Run: headless pygame with SDL's dummy video driver; simulated clock (each Clock.tick advances the game by its frame time, no real sleeping); random seed 0; keys injected as events and as key.get_pressed() state; mouse plan: one left click at the window centre at the start of phase 2, then a move to the lower-right quarter at the start of phase 3.
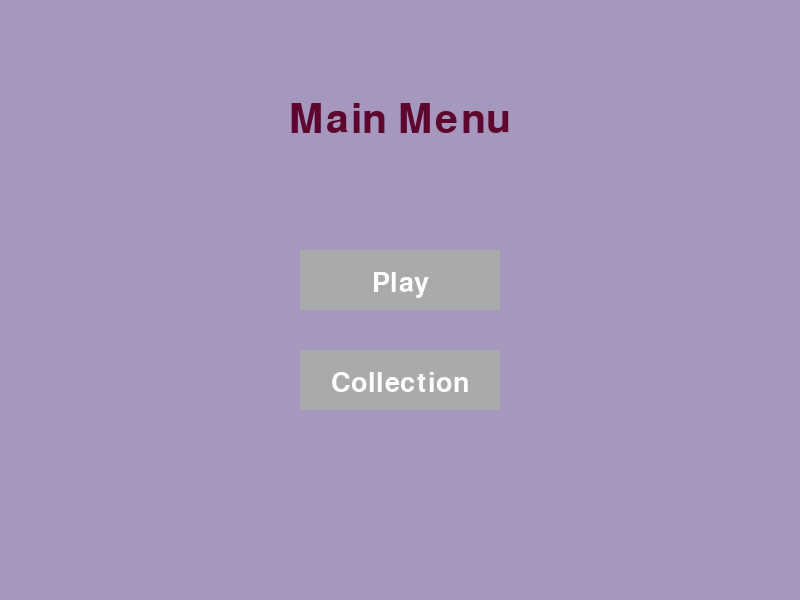
Frame 1 of 4 · flips 1–60 · no input
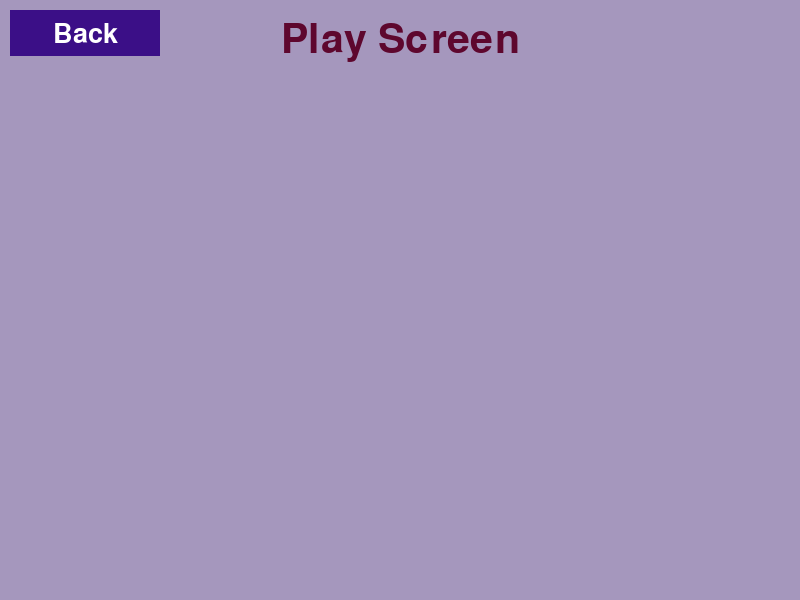
Frame 2 of 4 · flips 61–180 · clicked the window centre · tapped SPACE, RETURN · held RIGHT (→), D
Frame 3 of 4 · flips 181–300 · moved the mouse to the lower-right quarter · held DOWN (↓), S · screen unchanged from frame 2, image omitted
Frame 4 of 4 · flips 301–420 · held LEFT (←), A, UP (↑), W · screen unchanged from frame 3, image omitted

The pygame program that drew these frames:

import pygame

# Initialize Pygame
pygame.init()

# Screen dimensions
WIDTH, HEIGHT = 800, 600
screen = pygame.display.set_mode((WIDTH, HEIGHT))
pygame.display.set_caption("Game Menu")

# Colors
WHITE = (255, 255, 255)
GRAY = (170, 170, 170)
DARK_GRAY = (100, 100, 100)
BLUE = (50, 150, 255)
BLACK = (0, 0, 0)
PURPLE = (59, 15, 135)
DARK_PURPLE = (28, 7, 64)
BACKGROUND_COLOUR = (165, 151, 189)
CRIMSON = (94, 7, 46)

# Fonts
font = pygame.font.Font(None, 60)
button_font = pygame.font.Font(None, 40)

# Button properties
button_width, button_height = 200, 60
back_width, back_height = 150, 46
play_button = pygame.Rect((WIDTH // 2 - button_width // 2, 250), (button_width, button_height))
collection_button = pygame.Rect((WIDTH // 2 - button_width // 2, 350), (button_width, button_height))
back_button = pygame.Rect((10, 10), (back_width, back_height))


def draw_text(text, font, color, x, y):
    """Render text on screen."""
    text_surface = font.render(text, True, color)
    screen.blit(text_surface, (x - text_surface.get_width() // 2, y))


def play_screen():
    """Play Screen Loop"""
    running = True
    while running:
        screen.fill(BACKGROUND_COLOUR)
        draw_text("Play Screen", font, CRIMSON, WIDTH // 2, 20)

        mouse_x, mouse_y = pygame.mouse.get_pos()

        back_color = DARK_PURPLE if back_button.collidepoint(mouse_x, mouse_y) else PURPLE

        pygame.draw.rect(screen, back_color, back_button)
        draw_text("Back", button_font, WHITE, 10 + back_width / 2, back_height / 2 - 2)

        for event in pygame.event.get():
            if event.type == pygame.QUIT:
                pygame.quit()
                return
            if event.type == pygame.KEYDOWN and event.key == pygame.K_ESCAPE:
                return
            if event.type == pygame.MOUSEBUTTONDOWN and back_button.collidepoint(mouse_x, mouse_y):
                return

        pygame.display.update()


def collection_screen():
    """Collection Screen Loop"""
    running = True
    while running:
        screen.fill(BACKGROUND_COLOUR)
        draw_text("Collection Screen", font, CRIMSON, WIDTH // 2, 20)

        mouse_x, mouse_y = pygame.mouse.get_pos()

        back_color = DARK_PURPLE if back_button.collidepoint(mouse_x, mouse_y) else PURPLE

        pygame.draw.rect(screen, back_color, back_button)
        draw_text("Back", button_font, WHITE, 10 + back_width/2, back_height/2 - 2)


        for event in pygame.event.get():
            if event.type == pygame.QUIT:
                pygame.quit()
                return
            if event.type == pygame.KEYDOWN and event.key == pygame.K_ESCAPE:
                return
            if event.type == pygame.MOUSEBUTTONDOWN and back_button.collidepoint(mouse_x, mouse_y):
                return

        pygame.display.update()

def main_menu():
    running = True
    while running:
        screen.fill(BACKGROUND_COLOUR)

        # Title
        draw_text("Main Menu", font, CRIMSON, WIDTH // 2, 100)

        # Get mouse position
        mouse_x, mouse_y = pygame.mouse.get_pos()

        # Button hover effect
        play_color = DARK_GRAY if play_button.collidepoint(mouse_x, mouse_y) else GRAY
        collection_color = DARK_GRAY if collection_button.collidepoint(mouse_x, mouse_y) else GRAY

        # Draw buttons
        pygame.draw.rect(screen, play_color, play_button)
        pygame.draw.rect(screen, collection_color, collection_button)

        # Button text
        draw_text("Play", button_font, WHITE, WIDTH // 2, 270)
        draw_text("Collection", button_font, WHITE, WIDTH // 2, 370)

        # Event handling
        for event in pygame.event.get():
            if event.type == pygame.QUIT:
                running = False
            if event.type == pygame.MOUSEBUTTONDOWN:
                if play_button.collidepoint(event.pos):
                    play_screen()
                elif collection_button.collidepoint(event.pos):
                    collection_screen()

        pygame.display.update()  # Refresh screen

    pygame.quit()


# Run the menu
main_menu()
